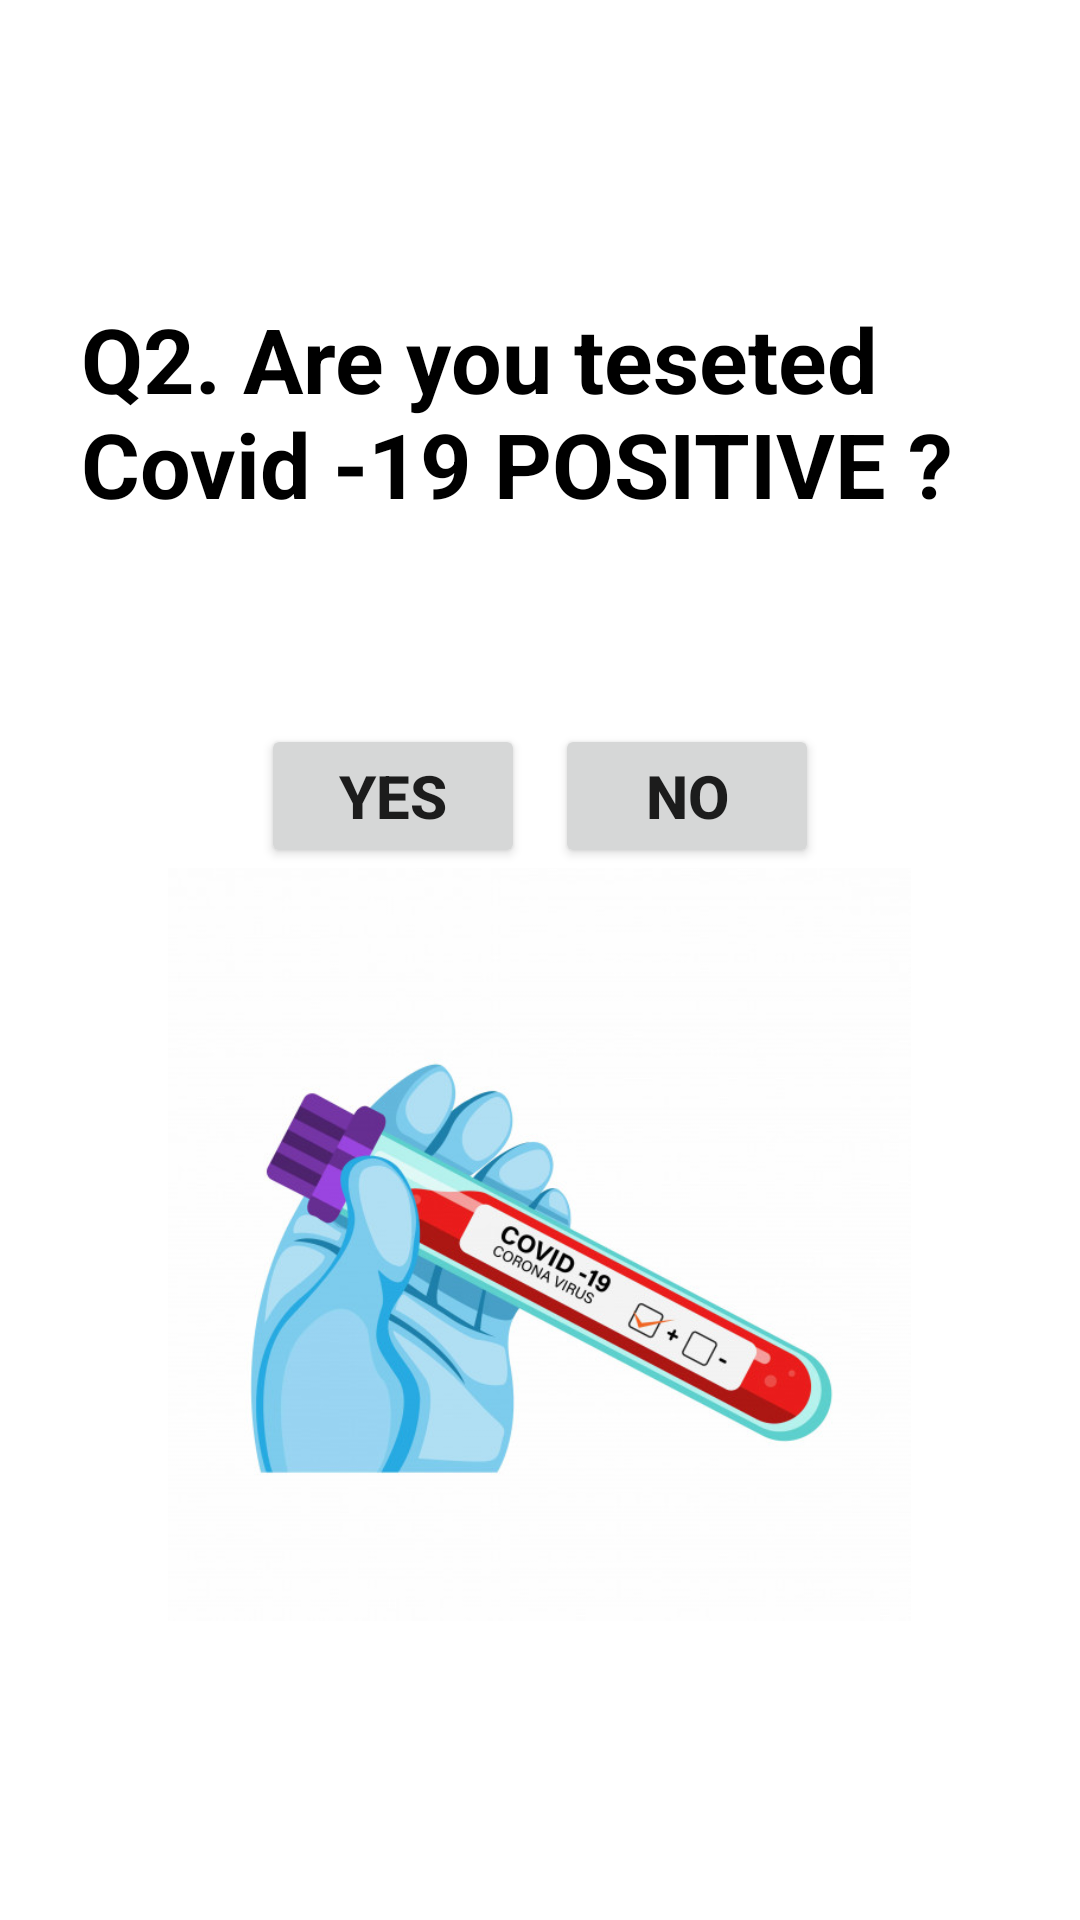

The Android layout XML behind this screen, and the referenced resources:
<!-- AndroidManifest.xml: application theme Theme.Covid_19_help -->
<!-- res/layout/activity_second.xml -->
<?xml version="1.0" encoding="utf-8"?>
<LinearLayout xmlns:android="http://schemas.android.com/apk/res/android"
    xmlns:app="http://schemas.android.com/apk/res-auto"
    xmlns:tools="http://schemas.android.com/tools"
    android:layout_width="match_parent"
    android:layout_height="match_parent"
    tools:context=".SecondActivity"
    android:gravity="center"
    android:orientation="vertical">


    


    <TextView
        android:id="@+id/textview2"
        android:layout_width="306dp"
        android:layout_height="142dp"
        android:text="Q2. Are you teseted Covid -19 POSITIVE ?"
        android:textColor="@color/black"
        android:textSize="30dp"
        android:textStyle="bold"
        tools:ignore="MissingConstraints"
        tools:layout_editor_absoluteX="34dp"
        tools:layout_editor_absoluteY="372dp" />
    <LinearLayout
        android:layout_width="wrap_content"
        android:layout_height="wrap_content">
        <Button
            android:id="@+id/yes2"
            android:layout_width="wrap_content"
            android:layout_height="wrap_content"
            android:text="Yes"
            android:textSize="20dp"
            android:textStyle="bold"
            tools:layout_editor_absoluteX="88dp"
            tools:layout_editor_absoluteY="554dp"
            tools:ignore="MissingConstraints"
            android:layout_marginEnd="10dp"/>

        <Button
            android:id="@+id/no2"
            android:layout_width="wrap_content"
            android:layout_height="wrap_content"
            android:text="No"
            android:textSize="20dp"
            android:textStyle="bold"
            tools:ignore="MissingConstraints"
            tools:layout_editor_absoluteX="224dp"
            tools:layout_editor_absoluteY="554dp" />

    </LinearLayout>
    <ImageView
        android:id="@+id/imageView2"
        android:layout_width="355dp"
        android:layout_height="251dp"
        app:layout_constraintBottom_toBottomOf="parent"
        app:layout_constraintEnd_toEndOf="parent"
        app:layout_constraintLeft_toLeftOf="parent"
        app:layout_constraintRight_toRightOf="parent"
        app:layout_constraintStart_toStartOf="parent"
        app:layout_constraintTop_toTopOf="parent"
        app:layout_constraintVertical_bias="0.176"
        app:srcCompat="@drawable/q2" />


</LinearLayout>
<!-- resources referenced by this layout -->
<resources>
  <color name="black">#FF000000</color>
  <!-- drawable q2: jpg bitmap (drawable, 58579 bytes) -->
  <style name="Theme.Covid_19_help" parent="Theme.MaterialComponents.DayNight.DarkActionBar">
          
          <item name="colorPrimary">@color/purple_500</item>
          <item name="colorPrimaryVariant">@color/purple_700</item>
          <item name="colorOnPrimary">@color/white</item>
          
          <item name="colorSecondary">@color/teal_200</item>
          <item name="colorSecondaryVariant">@color/teal_700</item>
          <item name="colorOnSecondary">@color/black</item>
          
          <item name="android:statusBarColor" tools:targetApi="l">?attr/colorPrimaryVariant</item>
          
      </style>
  <color name="purple_500">#FF6200EE</color>
  <color name="purple_700">#FF3700B3</color>
  <color name="white">#FFFFFFFF</color>
  <color name="teal_200">#FF03DAC5</color>
  <color name="teal_700">#FF018786</color>
</resources>
